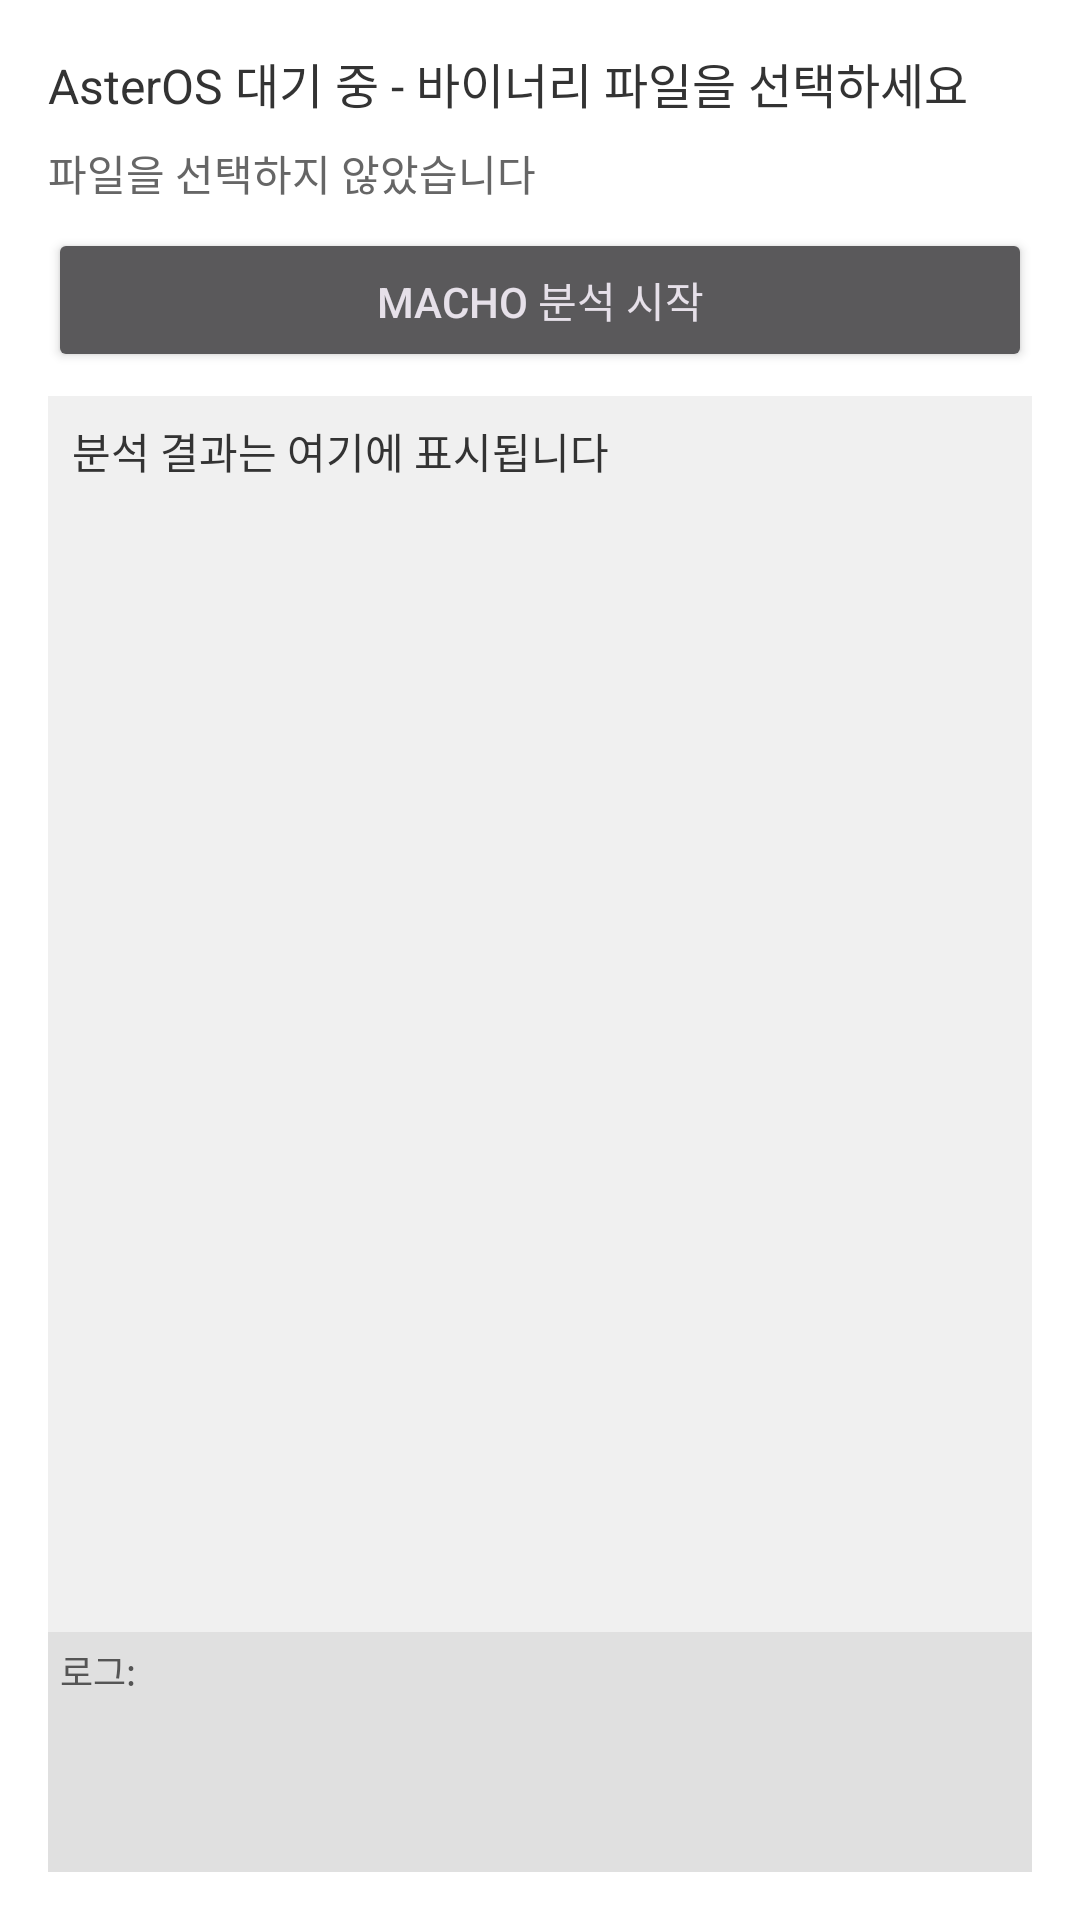

Android layout source for this screen:
<!-- AndroidManifest.xml: application theme Theme.MobileStudio -->
<!-- res/layout/asteros_activity.xml -->
<?xml version="1.0" encoding="utf-8"?>
<LinearLayout xmlns:android="http://schemas.android.com/apk/res/android"
    android:layout_width="match_parent"
    android:layout_height="match_parent"
    android:orientation="vertical"
    android:padding="16dp"
    android:background="#ffffff">

    <TextView
        android:id="@+id/asteros_status"
        android:layout_width="match_parent"
        android:layout_height="wrap_content"
        android:text="AsterOS 대기 중 - 바이너리 파일을 선택하세요"
        android:textSize="16sp"
        android:textColor="#333333"
        android:layout_marginBottom="8dp"/>

    <TextView
        android:id="@+id/asteros_file_path"
        android:layout_width="match_parent"
        android:layout_height="wrap_content"
        android:text="파일을 선택하지 않았습니다"
        android:textSize="14sp"
        android:textColor="#666666"
        android:layout_marginBottom="8dp"/>

    <Button
        android:id="@+id/asteros_analyze_button"
        android:layout_width="match_parent"
        android:layout_height="wrap_content"
        android:text="Macho 분석 시작"
        android:layout_marginBottom="8dp"/>

    <TextView
        android:id="@+id/asteros_result"
        android:layout_width="match_parent"
        android:layout_height="0dp"
        android:layout_weight="1"
        android:text="분석 결과는 여기에 표시됩니다"
        android:textSize="14sp"
        android:textColor="#333333"
        android:background="#f0f0f0"
        android:padding="8dp"/>

    <TextView
        android:id="@+id/asteros_log"
        android:layout_width="match_parent"
        android:layout_height="80dp"
        android:text="로그:"
        android:textSize="12sp"
        android:textColor="#555555"
        android:background="#e0e0e0"
        android:padding="4dp"/>
</LinearLayout>
<!-- resources referenced by this layout -->
<resources>
  <style name="Theme.MobileStudio" parent="Base.Theme.MobileStudio" />
  <style name="Base.Theme.MobileStudio" parent="Theme.Material3.Dark.NoActionBar">
          <item name="colorPrimary">@color/ms_primary</item>
          <item name="colorOnPrimary">@color/white</item>
          <item name="colorSecondary">@color/ms_accent</item>
          <item name="android:windowBackground">@color/ms_background</item>
          <item name="android:statusBarColor">@color/ms_statusbar</item>
          <item name="android:navigationBarColor">@color/ms_navigationbar</item>
          <item name="android:windowLightStatusBar">false</item>
          <item name="android:windowLightNavigationBar">false</item>
          <item name="android:windowSplashScreenBackground">@color/ms_statusbar</item>
          <item name="android:alertDialogTheme">@style/Theme.MobileStudio.Dialog</item>
          <item name="android:datePickerDialogTheme">@style/Theme.MobileStudio.Dialog</item>
          <item name="android:timePickerDialogTheme">@style/Theme.MobileStudio.Dialog</item>
      </style>
  <color name="ms_primary">#21262D</color>
  <color name="white">#FFFFFFFF</color>
  <color name="ms_accent">#58A6FF</color>
  <color name="ms_background">#0D1117</color>
  <color name="ms_statusbar">#0D1117</color>
  <color name="ms_navigationbar">#0D1117</color>
  <style name="Theme.MobileStudio.Dialog" parent="Theme.Material3.Dark.Dialog.Alert">
          <item name="android:windowBackground">#1C2128</item>
          <item name="android:backgroundDimEnabled">true</item>
          <item name="android:backgroundDimAmount">0.65</item>
          <item name="android:textColorPrimary">#F0F6FC</item>
          <item name="android:textColorSecondary">#8B949E</item>
          <item name="colorAccent">#58A6FF</item>
          <item name="colorPrimary">#58A6FF</item>
          <item name="buttonBarPositiveButtonStyle">@style/MsDialogButton.Positive</item>
          <item name="buttonBarNegativeButtonStyle">@style/MsDialogButton.Negative</item>
          <item name="buttonBarNeutralButtonStyle">@style/MsDialogButton.Neutral</item>
          <item name="android:buttonBarPositiveButtonStyle">@style/MsDialogButton.Positive</item>
          <item name="android:buttonBarNegativeButtonStyle">@style/MsDialogButton.Negative</item>
          <item name="android:buttonBarNeutralButtonStyle">@style/MsDialogButton.Neutral</item>
      </style>
  <style name="MsDialogButton.Positive" parent="Widget.Material3.Button.TextButton">
          <item name="android:textColor">#58A6FF</item>
          <item name="android:textStyle">bold</item>
      </style>
  <style name="MsDialogButton.Negative" parent="Widget.Material3.Button.TextButton">
          <item name="android:textColor">#3FB950</item>
      </style>
  <style name="MsDialogButton.Neutral" parent="Widget.Material3.Button.TextButton">
          <item name="android:textColor">#F85149</item>
      </style>
</resources>
